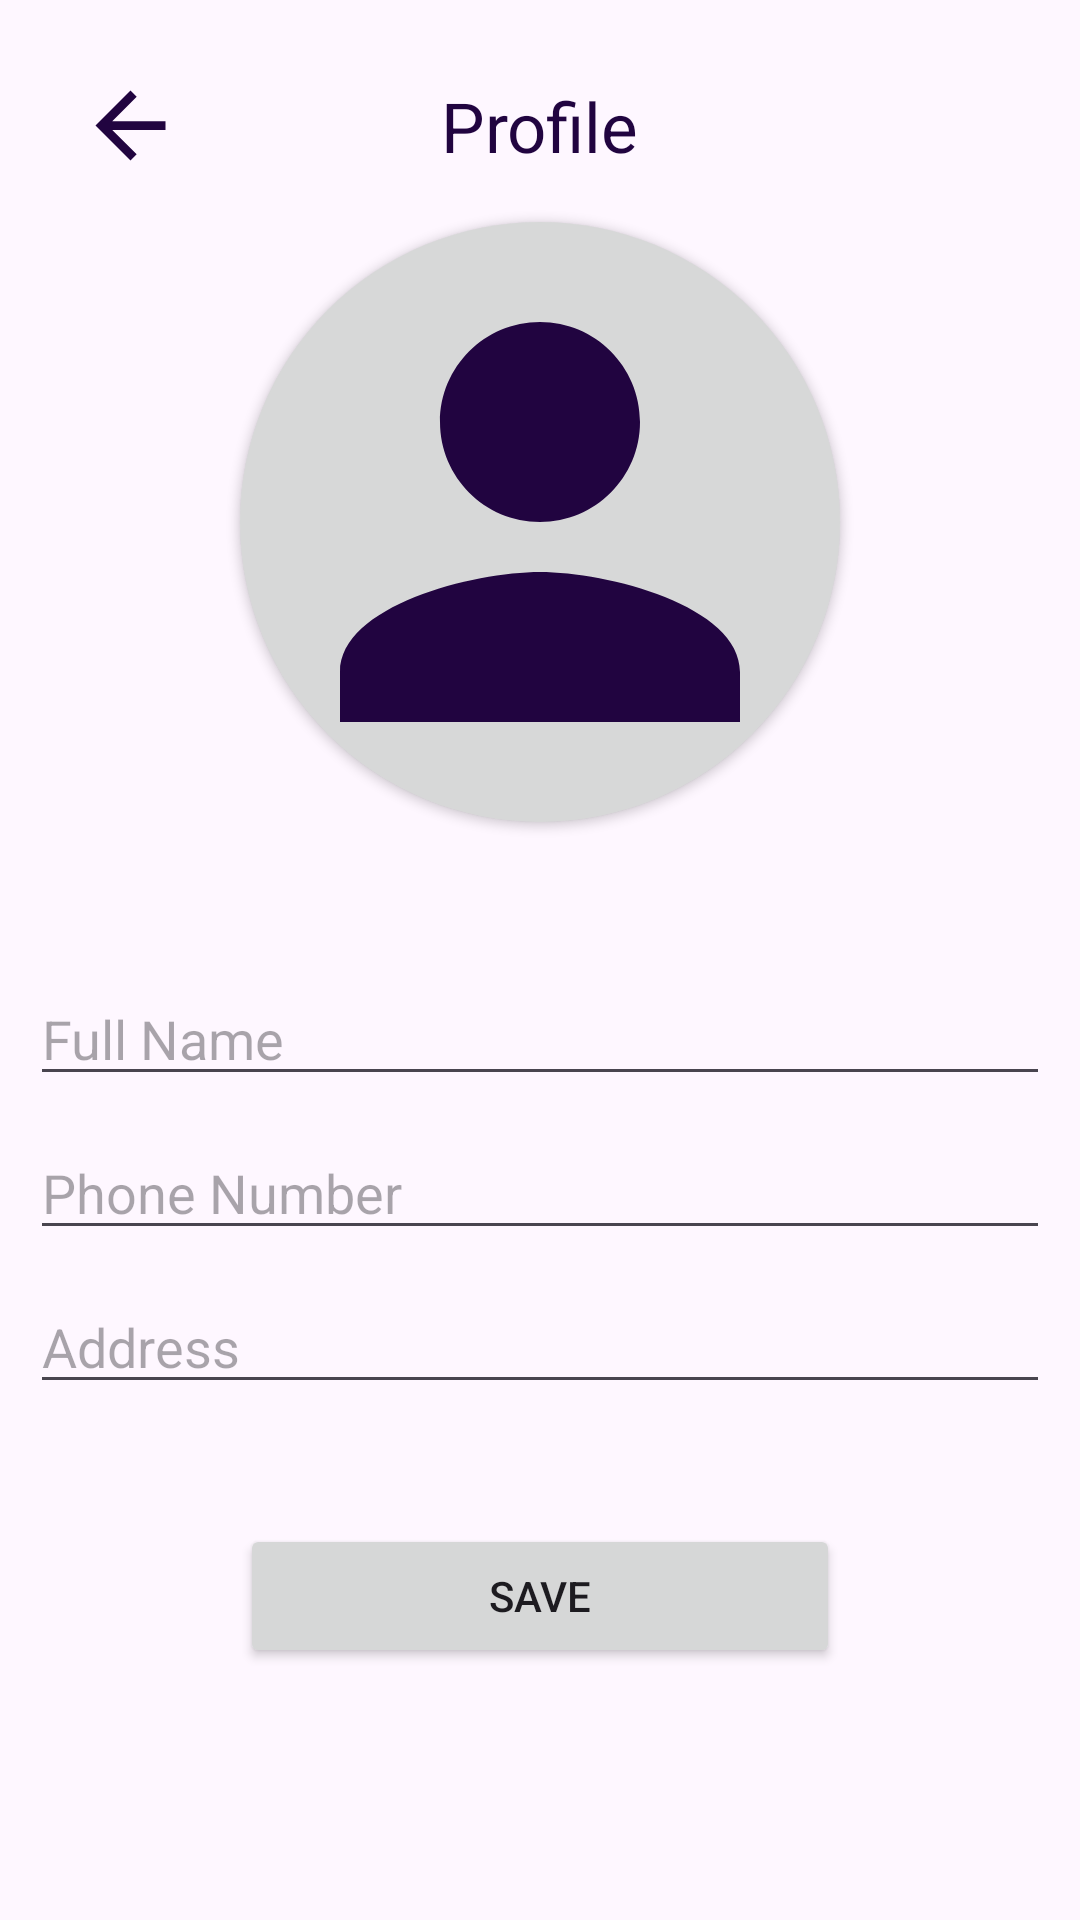

Here is an Android app screen rendered from its layout file. Give the layout XML and the strings, colors and styles it references.
<!-- AndroidManifest.xml: application theme Theme.OnlineShopingApp -->
<!-- res/layout/activity_profile.xml -->
<?xml version="1.0" encoding="utf-8"?>
<LinearLayout xmlns:android="http://schemas.android.com/apk/res/android"
    xmlns:app="http://schemas.android.com/apk/res-auto"
    xmlns:tools="http://schemas.android.com/tools"
    android:layout_width="match_parent"
    android:layout_height="match_parent"
    tools:context=".Account.ProfileActivity"
    android:padding="10dp"
    android:orientation="vertical"
    android:gravity="center_horizontal">

    <com.google.android.material.appbar.AppBarLayout
        android:layout_width="match_parent"
        android:layout_height="wrap_content">
        <androidx.appcompat.widget.Toolbar
            android:layout_width="match_parent"
            android:layout_height="wrap_content"
            >
            <ImageView
                android:id="@+id/imgCallback"
                android:layout_width="35dp"
                android:layout_height="35dp"
                android:src="@drawable/baseline_arrow_back_24"/>
            <TextView
                android:id="@+id/tvTitle"
                android:layout_width="wrap_content"
                android:layout_height="wrap_content"
                android:layout_gravity="center"
                android:text="Profile"
                android:textColor="@color/sapphire"
                android:textSize="23dp"/>
        </androidx.appcompat.widget.Toolbar>
    </com.google.android.material.appbar.AppBarLayout>

    <androidx.cardview.widget.CardView
        android:layout_width="200dp"
        android:layout_height="200dp"
        app:cardCornerRadius="100dp"
        android:layout_marginBottom="50dp"
        android:background="#BDBDBD">
        <ImageView
            android:id="@+id/imgUser"
            android:layout_width="match_parent"
            android:layout_height="match_parent"
            android:src="@drawable/baseline_person_24"
            android:background="#8AB6B7B8"
            />
    </androidx.cardview.widget.CardView>
    <EditText
        android:id="@+id/edName"
        android:hint="Full Name"
        android:layout_width="match_parent"
        android:layout_height="wrap_content"
        android:layout_marginBottom="10dp"/>
    <EditText
        android:id="@+id/edPhone"
        android:hint="Phone Number"
        android:layout_width="match_parent"
        android:layout_height="wrap_content"
        android:layout_marginBottom="10dp"/>
    <EditText
        android:id="@+id/edAddress"
        android:hint="Address"
        android:layout_width="match_parent"
        android:layout_height="wrap_content"
        android:layout_marginBottom="10dp"/>

    <Button
        android:id="@+id/btnSave"
        android:layout_marginTop="30dp"
        android:layout_width="200dp"
        android:layout_height="wrap_content"
        android:text="Save"/>

</LinearLayout>
<!-- resources referenced by this layout -->
<resources>
  <color name="sapphire">#210440</color>
  <!-- drawable baseline_arrow_back_24 (drawable) -->
  <vector android:autoMirrored="true" android:height="24dp"
      android:tint="@color/sapphire" android:viewportHeight="24"
      android:viewportWidth="24" android:width="24dp" xmlns:android="http://schemas.android.com/apk/res/android">
      <path android:fillColor="@android:color/white" android:pathData="M20,11H7.83l5.59,-5.59L12,4l-8,8 8,8 1.41,-1.41L7.83,13H20v-2z"/>
  </vector>
  <!-- drawable baseline_person_24 (drawable) -->
  <vector android:height="24dp" android:tint="@color/sapphire"
      android:viewportHeight="24" android:viewportWidth="24"
      android:width="24dp" xmlns:android="http://schemas.android.com/apk/res/android">
      <path android:fillColor="@android:color/white" android:pathData="M12,12c2.21,0 4,-1.79 4,-4s-1.79,-4 -4,-4 -4,1.79 -4,4 1.79,4 4,4zM12,14c-2.67,0 -8,1.34 -8,4v2h16v-2c0,-2.66 -5.33,-4 -8,-4z"/>
  </vector>
  <style name="Theme.OnlineShopingApp" parent="Base.Theme.OnlineShopingApp" />
  <style name="Base.Theme.OnlineShopingApp" parent="Theme.Material3.DayNight.NoActionBar">
          
          
      </style>
</resources>
